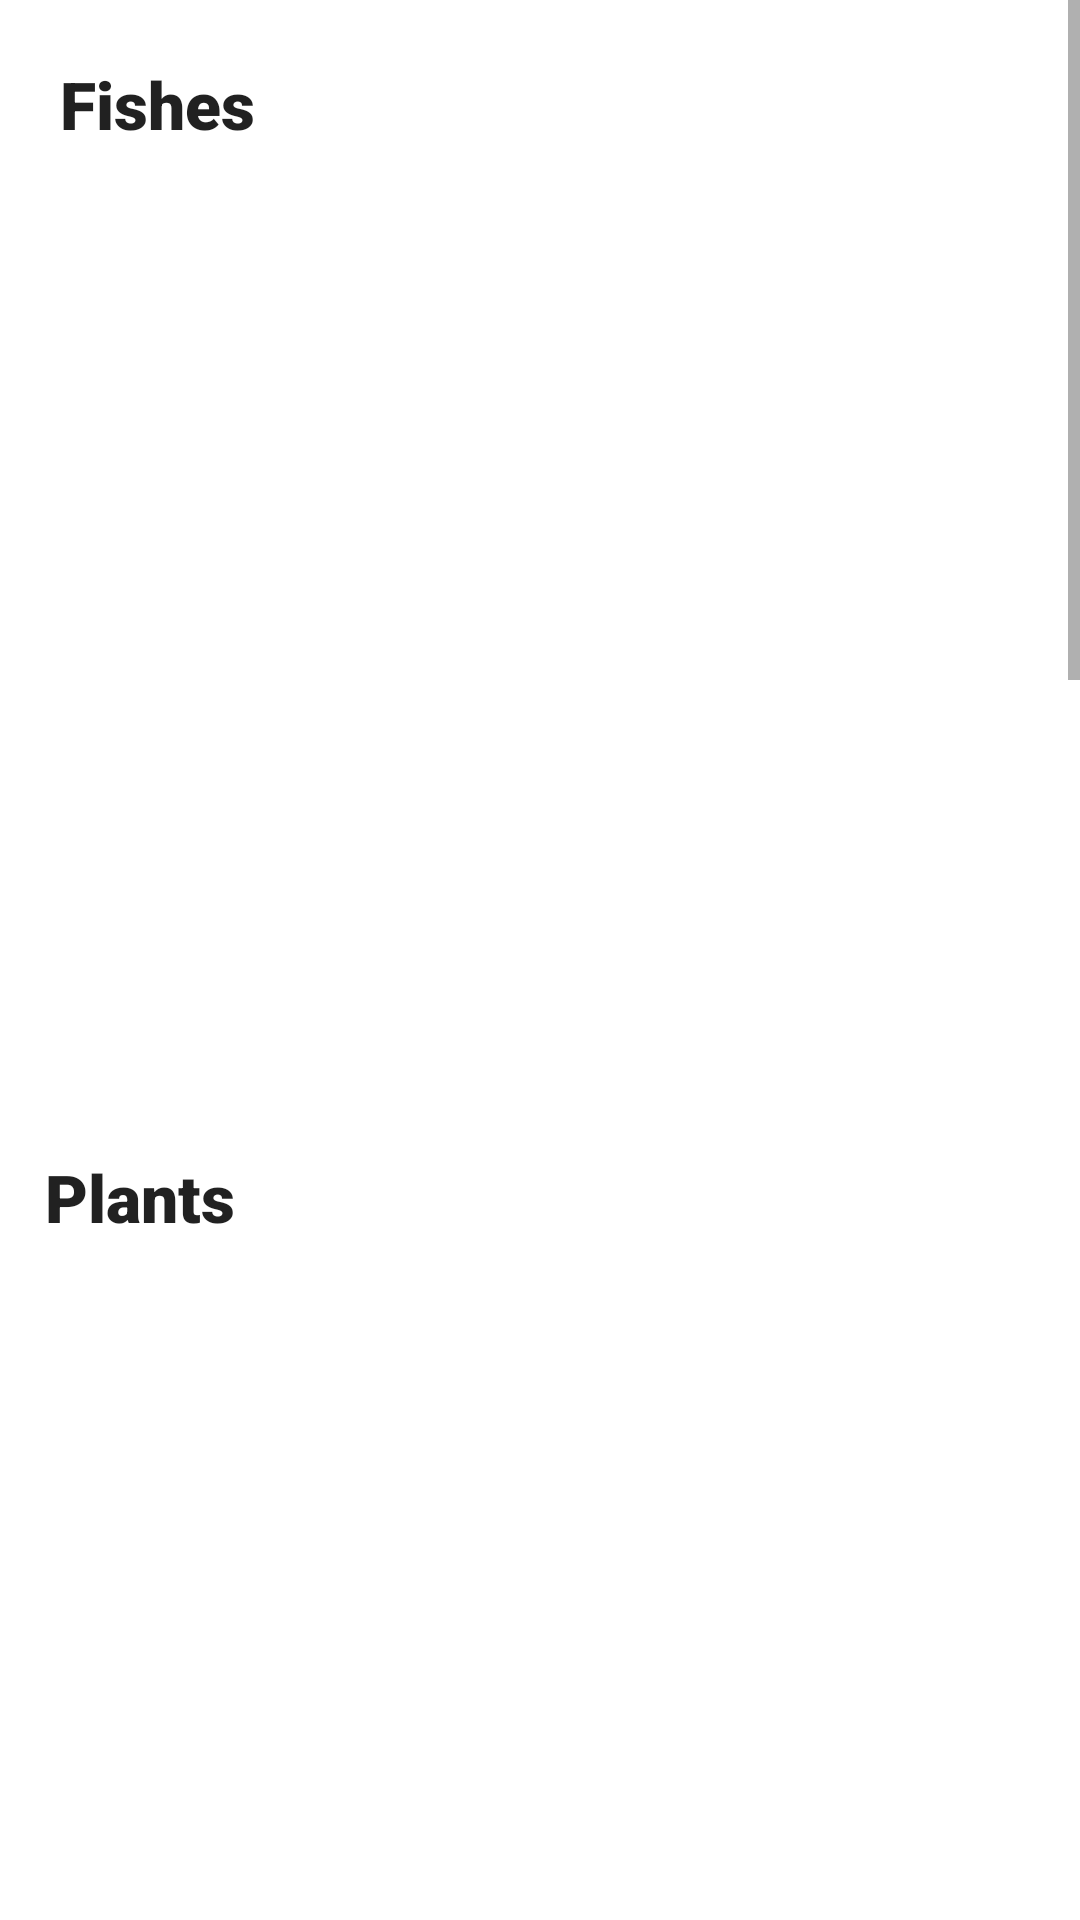

This screen was rendered from an Android layout file. Write that file and the resources it references.
<!-- AndroidManifest.xml: application theme AppTheme -->
<!-- res/layout/fragment_home.xml -->
<?xml version="1.0" encoding="utf-8"?>
<LinearLayout
    xmlns:android="http://schemas.android.com/apk/res/android"
    xmlns:tools="http://schemas.android.com/tools"
    android:layout_width="match_parent"
    android:layout_height="match_parent"
    android:layout_below="@+id/search_view"
    tools:context=".HomeFragment">

    <ScrollView
        android:layout_width="fill_parent"
        android:layout_height="fill_parent"
        android:layout_gravity="center"
        android:id="@+id/scroll_view"
        android:scrollbars="vertical">

        <LinearLayout
            android:layout_width="match_parent"
            android:layout_height="wrap_content"
            android:orientation="vertical">

            <TextView
                android:layout_width="match_parent"
                android:layout_height="wrap_content"
                android:text="Fishes"
                android:layout_margin="10dp"
                android:padding="10dp"
                android:fontFamily="sans-serif-black"
                android:textAppearance="?android:textAppearanceLarge"/>

            <androidx.recyclerview.widget.RecyclerView
                android:layout_width="match_parent"
                android:layout_height="300dp"
                android:id="@+id/recycler_fish">
            </androidx.recyclerview.widget.RecyclerView>

            <TextView
                android:layout_width="match_parent"
                android:layout_height="wrap_content"
                android:layout_margin="5dp"
                android:padding="10dp"
                android:text="Plants"
                android:fontFamily="sans-serif-black"
                android:textAppearance="?android:textAppearanceLarge"/>

            <androidx.recyclerview.widget.RecyclerView
                android:layout_width="match_parent"
                android:layout_height="300dp"
                android:id="@+id/recycler_plants">

            </androidx.recyclerview.widget.RecyclerView>

            <TextView
                android:layout_width="match_parent"
                android:layout_height="wrap_content"
                android:layout_margin="5dp"
                android:padding="10dp"
                android:text="Filters"
                android:fontFamily="sans-serif-black"
                android:textAppearance="?android:textAppearanceLarge"/>

            <androidx.recyclerview.widget.RecyclerView
                android:layout_width="match_parent"
                android:layout_height="300dp"
                android:id="@+id/recycler_filter">

            </androidx.recyclerview.widget.RecyclerView>

            <TextView
                android:layout_width="match_parent"
                android:layout_height="wrap_content"
                android:layout_margin="5dp"
                android:padding="10dp"
                android:text="Tanks"
                android:fontFamily="sans-serif-black"
                android:textAppearance="?android:textAppearanceLarge"/>

            <androidx.recyclerview.widget.RecyclerView
                android:layout_width="match_parent"
                android:layout_height="300dp"
                android:id="@+id/recycler_tank">

            </androidx.recyclerview.widget.RecyclerView>

            <TextView
                android:layout_width="match_parent"
                android:layout_height="wrap_content"
                android:layout_margin="5dp"
                android:padding="10dp"
                android:text="Other items"
                android:fontFamily="sans-serif-black"
                android:textAppearance="?android:textAppearanceLarge"/>

            <androidx.recyclerview.widget.RecyclerView
                android:layout_width="match_parent"
                android:layout_height="300dp"
                android:id="@+id/recycler_other">

            </androidx.recyclerview.widget.RecyclerView>

        </LinearLayout>
    </ScrollView>

</LinearLayout>
<!-- resources referenced by this layout -->
<resources>

</resources>
